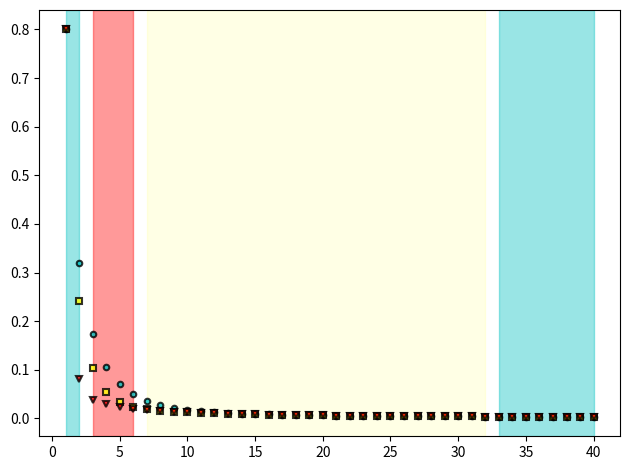

Write Python code to recreate this figure. (Note: this script raises an exception after producing the figure.)
import matplotlib.pyplot as plt
import numpy as np
import sympy as sy
import os

sy.var("p, pp, q, s, a, x_L, x_S, x_LL, x_LS, x_SS, x, wG, wB, N, v_GB, v_BG")

def nextq(v_GB, x, N):
    return  (1 - (wB * v_BG + wG * v_BG) * x) ** (N-1) *q +(1- (1 - (wB * v_BG +wG * v_GB) * x ) ** (N - 1) ) * (v_GB/(v_GB + (wB / wG)* v_BG))

xLL, xLS, xSS = sy.Rational(1, 5), sy.Rational(2, 5), sy.Rational(4, 5)
substitutions = [(wB, sy.Rational(9, 10)),
                 (q, sy.Rational(4, 5)), 
                 (wG, sy.Rational(1, 2)), 
                 (a, sy.Rational(4, 10)), 
                 (s, sy.Rational(35, 100)),
                 (v_BG, sy.Rational(4, 5)),
                 (v_GB,  sy.Rational(1, 5))]

fig = plt.figure(facecolor='none') 
ax = fig.add_subplot(1, 1, 1)
ax.set_facecolor('none') 

NN = []
SSbox = []
LSbox = []
LLbox = []
subs_round = nextq(v_GB, x, N).subs(substitutions)
LL_color = 'c'
LS_color = 'yellow'
SS_color = 'red'
for N_jj in range(1, 41):
    N_j = N_jj
    NN.append(N_j)
    su_round = subs_round.subs(N, N_j).doit()
    LL = su_round.subs(x, xLL)
    LS = su_round.subs(x, xLS)
    SS = su_round.subs(x, xSS)
    LLbox.append(float(sy.re(LL)/N_j))
    LSbox.append(float(sy.re(LS)/N_j))
    SSbox.append(float(sy.re(SS)/N_j))
    print(N_j)
ax.axvspan(1, 2, color=LL_color, alpha=0.4)  
ax.axvspan(3, 6, color=SS_color, alpha=0.4)  
ax.axvspan(7, 32, color=LS_color, alpha=0.1)  
ax.axvspan(33, 40, color=LL_color, alpha=0.4)  

ax.plot(NN, LLbox, "o", color=LL_color, markeredgecolor='black', markeredgewidth=1.5, 
        markersize=4, alpha=0.8, label='LL')
ax.plot(NN, LSbox, "s", color=LS_color, markeredgecolor='black', markeredgewidth=1.5, 
        markersize=4, alpha=0.8, label='LS')
ax.plot(NN, SSbox, "v", color=SS_color, markeredgecolor='black', markeredgewidth=1.5, 
        markersize=4, alpha=0.8, label='SS')

plt.tight_layout()
plt.savefig(os.path.dirname(os.path.abspath(__file__)) + "/Figure2b.pdf", 
            format="pdf", 
            transparent=True,
            bbox_inches='tight')
plt.show()
